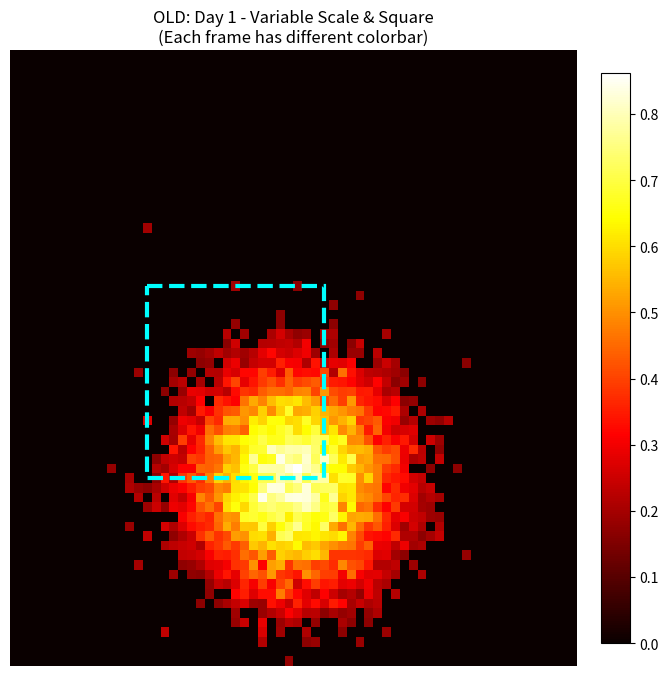
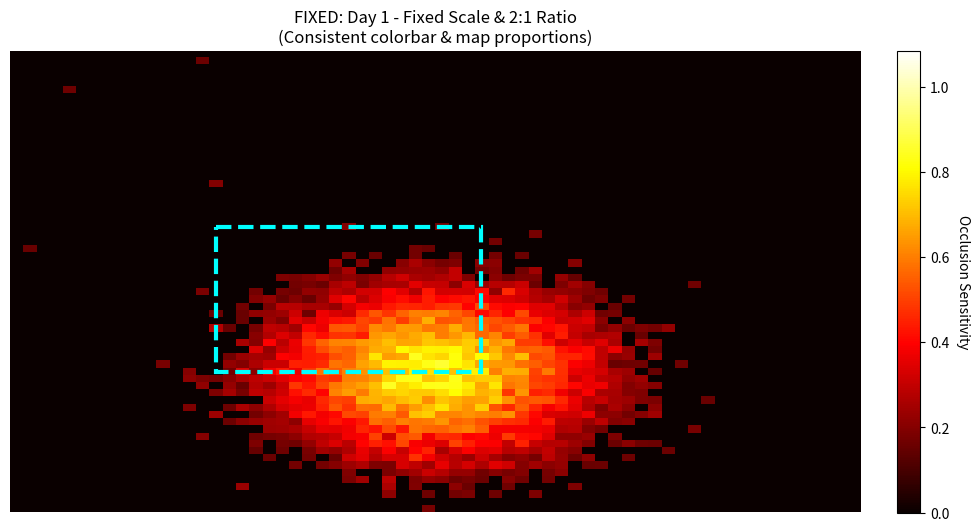
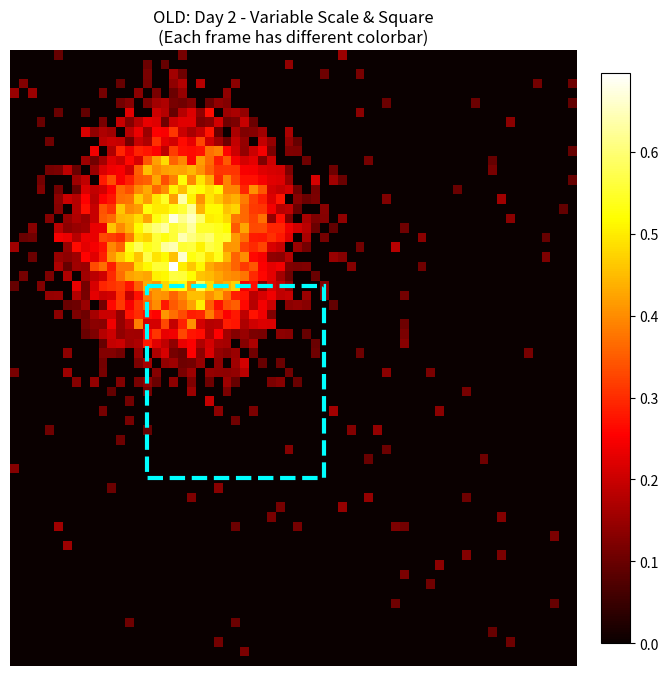
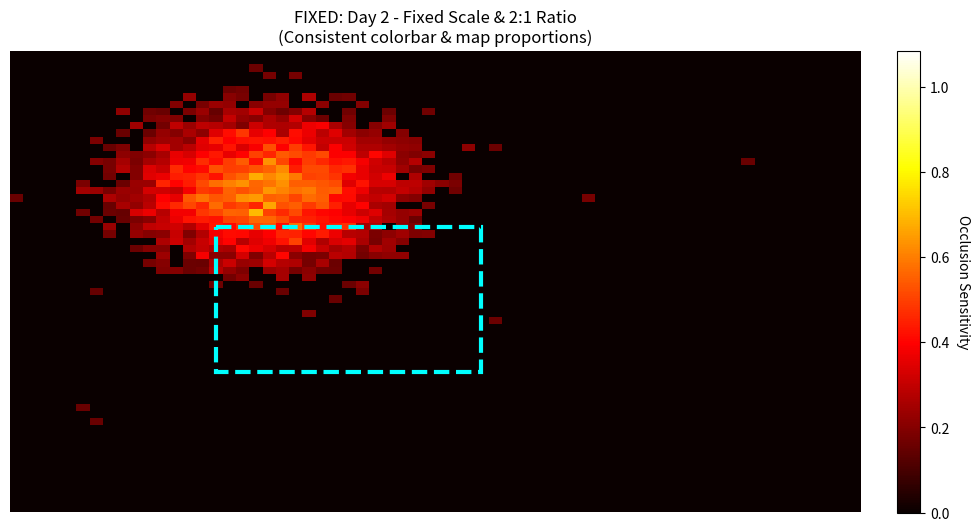
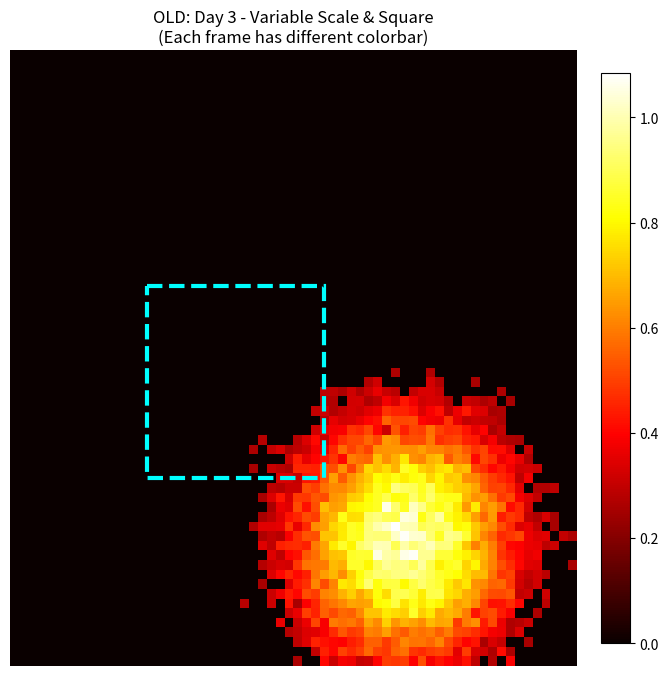
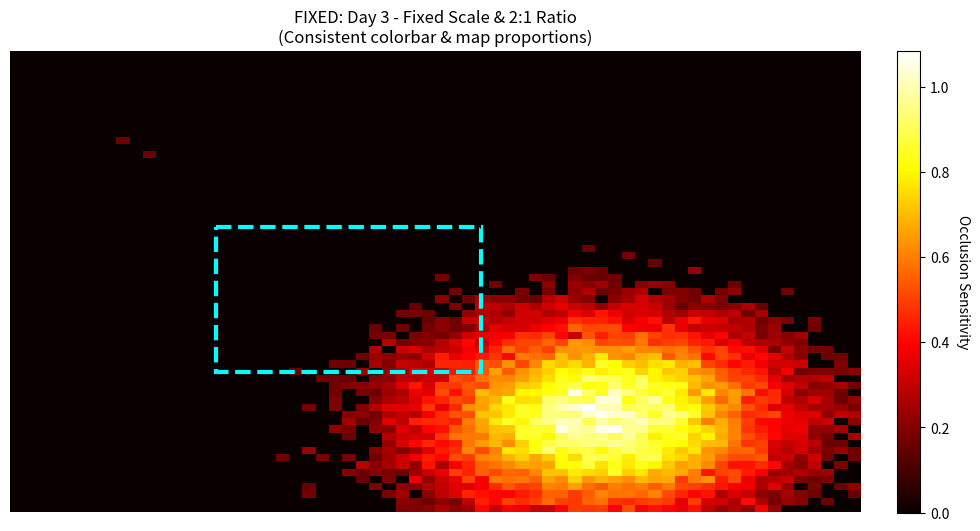
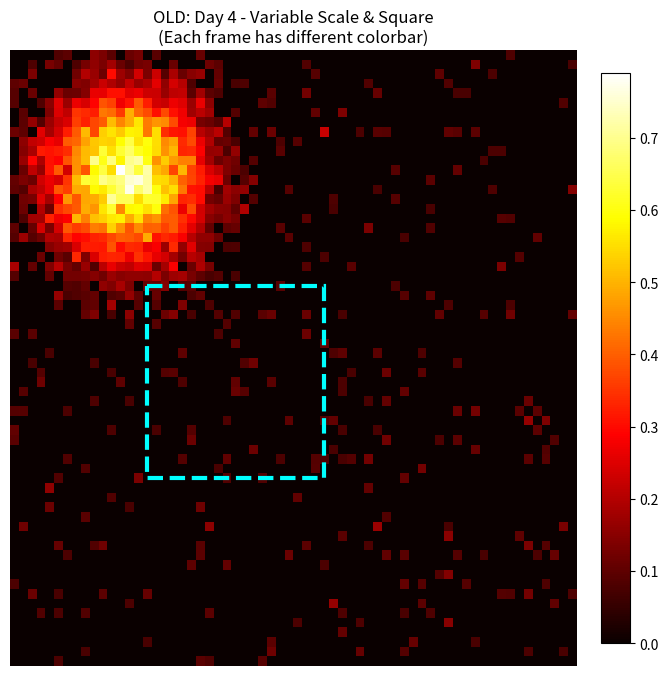
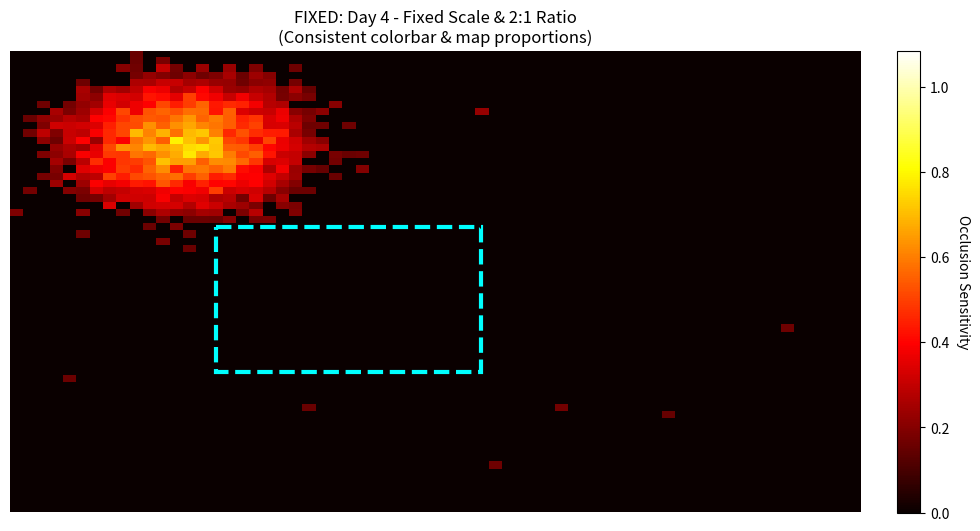
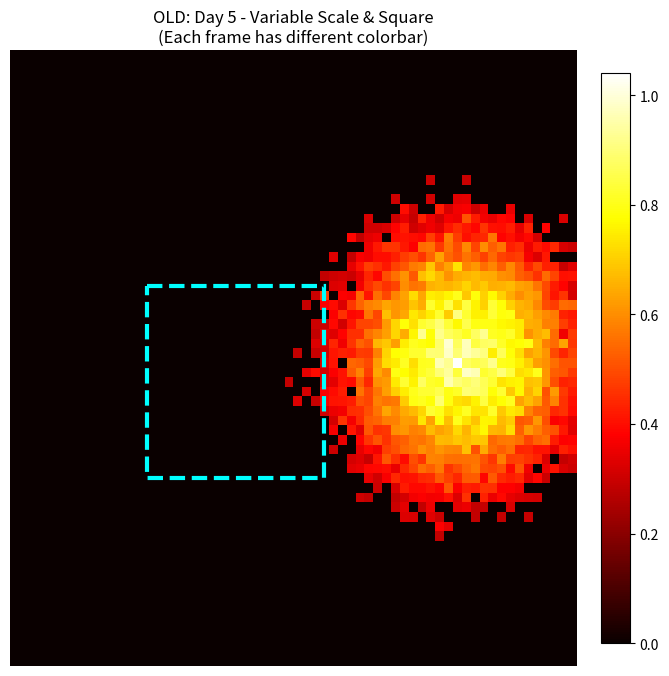
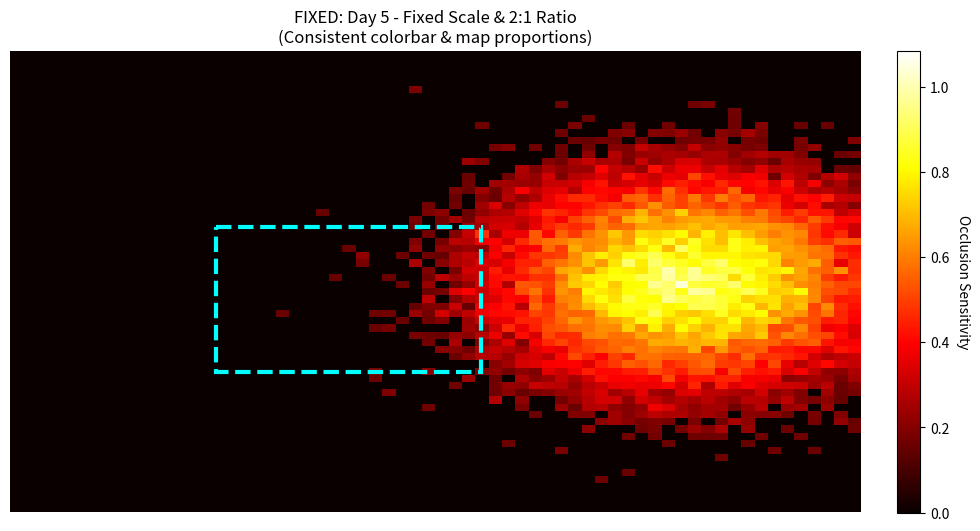

Here is the Python script that generated these plots, in order:
#!/usr/bin/env python3
"""
Demonstration script showing the fixed visualization with:
1. Fixed colorbar scale (consistent across frames)
2. Fixed mapping threshold (global calculation)
3. 2:1 aspect ratio for better map representation
"""

import numpy as np
import matplotlib.pyplot as plt
from pathlib import Path

def create_demo_sensitivity_maps():
    """Create demo sensitivity maps to show the fixes."""
    # Simulate 5 different sensitivity maps with varying intensity patterns
    maps = []
    np.random.seed(42)  # For reproducible demo
    
    for i in range(5):
        # Create base sensitivity pattern
        x, y = np.meshgrid(np.linspace(0, 10, 64), np.linspace(0, 10, 64))
        
        # Different patterns for each "day"
        if i == 0:
            sensitivity = np.exp(-((x-5)**2 + (y-3)**2)/4) * 0.8
        elif i == 1:
            sensitivity = np.exp(-((x-3)**2 + (y-7)**2)/3) * 0.6
        elif i == 2:
            sensitivity = np.exp(-((x-7)**2 + (y-2)**2)/5) * 1.0
        elif i == 3:
            sensitivity = np.exp(-((x-2)**2 + (y-8)**2)/2) * 0.7
        else:
            sensitivity = np.exp(-((x-8)**2 + (y-5)**2)/6) * 0.9
        
        # Add some noise
        sensitivity += np.random.normal(0, 0.05, sensitivity.shape)
        sensitivity = np.maximum(sensitivity, 0)  # Ensure non-negative
        
        maps.append(sensitivity)
    
    return maps

def create_demo_occlusion_image_old(sensitivity_map, day, img_size=64, threshold_percentile=80):
    """
    OLD VERSION: Create image with variable colorbar and threshold (problems).
    """
    # Apply threshold per frame (PROBLEM: inconsistent)
    threshold = np.percentile(sensitivity_map, threshold_percentile)
    thresholded = sensitivity_map.copy()
    thresholded[thresholded < threshold] = 0
    
    # Create figure (PROBLEM: square aspect ratio)
    fig, ax = plt.subplots(1, 1, figsize=(8, 8))
    
    # Plot with variable scale (PROBLEM: colorbar changes each frame)
    im = ax.imshow(np.flipud(thresholded), cmap='hot', aspect='auto')
    ax.set_title(f'OLD: Day {day} - Variable Scale & Square\n(Each frame has different colorbar)', fontsize=12)
    ax.axis('off')
    
    # Add target region overlay (example region)
    lat_range = [20, 40]
    lon_range = [15, 35]
    rect = plt.Rectangle((lon_range[0], img_size - lat_range[1]), 
                       lon_range[1] - lon_range[0], 
                       lat_range[1] - lat_range[0],
                       linewidth=3, edgecolor='cyan', facecolor='none', linestyle='--')
    ax.add_patch(rect)
    
    # Add colorbar (variable scale - PROBLEM)
    plt.colorbar(im, ax=ax, fraction=0.046, pad=0.04)
    
    # Save the image
    output_dir = Path('demo_old_frames')
    output_dir.mkdir(exist_ok=True)
    
    filename = output_dir / f'old_day_{day:03d}.png'
    plt.savefig(filename, dpi=150, bbox_inches='tight')
    plt.close()
    
    return filename

def create_demo_occlusion_image_fixed(sensitivity_map, day, img_size=64, threshold_percentile=80, 
                                    global_vmin=None, global_vmax=None, fixed_threshold=None):
    """
    FIXED VERSION: Create image with fixed colorbar, threshold, and proper aspect ratio.
    """
    # Apply fixed threshold (FIXED: consistent across frames)
    if fixed_threshold is not None:
        threshold = fixed_threshold
    else:
        threshold = np.percentile(sensitivity_map, threshold_percentile)
    
    thresholded = sensitivity_map.copy()
    thresholded[thresholded < threshold] = 0
    
    # Create figure with 2:1 aspect ratio (FIXED: proper map representation)
    fig, ax = plt.subplots(1, 1, figsize=(12, 6))
    
    # Plot with fixed colorbar range (FIXED: consistent scale)
    if global_vmin is not None and global_vmax is not None:
        im = ax.imshow(np.flipud(thresholded), cmap='hot', aspect='auto', 
                      vmin=global_vmin, vmax=global_vmax)
    else:
        im = ax.imshow(np.flipud(thresholded), cmap='hot', aspect='auto')
    
    ax.set_title(f'FIXED: Day {day} - Fixed Scale & 2:1 Ratio\n(Consistent colorbar & map proportions)', fontsize=12)
    ax.axis('off')
    
    # Add target region overlay (example region)
    lat_range = [20, 40]
    lon_range = [15, 35]
    rect = plt.Rectangle((lon_range[0], img_size - lat_range[1]), 
                       lon_range[1] - lon_range[0], 
                       lat_range[1] - lat_range[0],
                       linewidth=3, edgecolor='cyan', facecolor='none', linestyle='--')
    ax.add_patch(rect)
    
    # Add colorbar with fixed scale and label (FIXED)
    cbar = plt.colorbar(im, ax=ax, fraction=0.046, pad=0.04)
    cbar.set_label('Occlusion Sensitivity', rotation=270, labelpad=15)
    
    # Save the image
    output_dir = Path('demo_fixed_frames')
    output_dir.mkdir(exist_ok=True)
    
    filename = output_dir / f'fixed_day_{day:03d}.png'
    plt.savefig(filename, dpi=150, bbox_inches='tight')
    plt.close()
    
    return filename

def main():
    """Demonstrate the fixes."""
    print("="*60)
    print("DEMONSTRATION OF VISUALIZATION FIXES")
    print("="*60)
    
    # Create demo data
    print("Creating demo sensitivity maps...")
    sensitivity_maps = create_demo_sensitivity_maps()
    
    # Calculate global statistics for fixed version (NEW APPROACH)
    print("Calculating global statistics for consistent scaling...")
    all_maps_array = np.array(sensitivity_maps)
    global_vmin = np.min(all_maps_array)
    global_vmax = np.max(all_maps_array)
    fixed_threshold = np.percentile(all_maps_array, 80)
    
    print(f"Global value range: {global_vmin:.4f} to {global_vmax:.4f}")
    print(f"Fixed threshold (80th percentile): {fixed_threshold:.4f}")
    
    # Create comparison images
    print("\nCreating comparison images...")
    
    for i, sensitivity_map in enumerate(sensitivity_maps):
        day = i + 1
        
        # Create old version (with problems)
        print(f"Creating old version for day {day}...")
        create_demo_occlusion_image_old(sensitivity_map, day)
        
        # Create fixed version
        print(f"Creating fixed version for day {day}...")
        create_demo_occlusion_image_fixed(
            sensitivity_map, day,
            global_vmin=global_vmin, 
            global_vmax=global_vmax, 
            fixed_threshold=fixed_threshold
        )
    
    print("\n" + "="*60)
    print("DEMONSTRATION COMPLETE")
    print("="*60)
    print("Generated files:")
    print("✓ demo_old_frames/    - Old version (problems)")
    print("✓ demo_fixed_frames/  - Fixed version (improvements)")
    print("\nKey improvements in fixed version:")
    print("1. ✓ Fixed colorbar scale (same min/max across all frames)")
    print("2. ✓ Fixed mapping threshold (consistent 80th percentile)")
    print("3. ✓ 2:1 aspect ratio (12x6 instead of 8x8 for better map representation)")
    print("4. ✓ Proper colorbar labeling")

if __name__ == "__main__":
    main()
